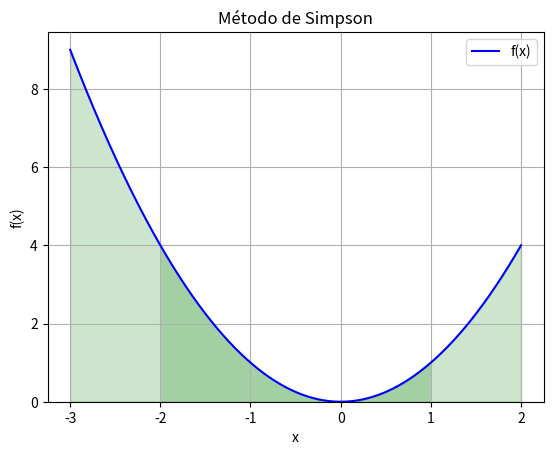

This chart was generated by the following Python code:
import random
import matplotlib.pyplot as plt
import numpy as np
from scipy.integrate import quad
import random


# Funcion para calcular la integral de la funcion usando metodo del trapecio 
def trapecio(f, a, b, n):
    """
    Calcula la aproximación de la integral definida de f(x) en el intervalo [a, b]
    utilizando el método del trapecio con n subintervalos.
    
    Parámetros:
    - f: Función a integrar. Debe ser una función de una variable.
    - a: Límite inferior de integración.
    - b: Límite superior de integración.
    - n: Número de subintervalos.
    
    Retorna:
    - Aproximación de la integral definida.
    """
    h = (b - a) / n  # Tamaño del subintervalo
    s = 0  # Variable para almacenar la sumatoria
    
    # Suma de los valores de f(x) en los puntos intermedios
    for i in range(n):
        s += f(a + i * h)
    
    integral = s * h
    return integral

# Funcion para calcular la integral de la funcion usando metodo de simpson
def simpson(f, a, b, n):
    """
    Calcula la aproximación de la integral definida de f(x) en el intervalo [a, b]
    utilizando el método de Simpson con n subintervalos.
    
    Parámetros:
    - f: Función a integrar. Debe ser una función de una variable.
    - a: Límite inferior de integración.
    - b: Límite superior de integración.
    - n: Número de subintervalos. IMPORTANTE Debe ser un número par.
    
    Retorna:
    - Aproximación de la integral definida.
    - Porcentaje de error relativo.
    - Porcentaje de error absoluto.
    """
    h = (b - a) / n  # Tamaño del subintervalo
    sumatoria = f(a) + f(b)
    
    # Suma de los términos impares
    for i in range(1, n, 2):
        x = a + i * h
        sumatoria += 4 * f(x)
    
    # Suma de los términos pares
    for i in range(2, n-1, 2):
        x = a + i * h
        sumatoria += 2 * f(x)
    
    integral = (h / 3) * sumatoria

    # Calcular el porcentaje de error relativo y absoluto
    integral_exacta = quad(f, a, b)[0]
    error_relativo = abs((integral - integral_exacta) / integral_exacta) * 100
    error_absoluto = abs(integral - integral_exacta)

    # Crear arreglo de puntos para graficar la función
    x = np.linspace(a-1, b+1, 1000)
    y = f(x)

    # Graficar la función
    plt.plot(x, y, 'b', label='f(x)')
    plt.fill_between(x, y, alpha=0.2, color='green')

    # Graficar los intervalos como rectángulos
    x_intervalos = np.linspace(a, b, n+1)
    for i in range(n):
        intervalo = [x_intervalos[i], x_intervalos[i+1], x_intervalos[i+1], x_intervalos[i], x_intervalos[i]]
        y_intervalo = [0, f(x_intervalos[i]), f(x_intervalos[i+1]), 0, 0]
        plt.bar(x_intervalos[i], f(x_intervalos[i]), width=h, bottom=0, alpha=0.2, color='green')
    
    plt.xlabel('x')
    plt.ylabel('f(x)')
    plt.title('Método de Simpson')
    plt.legend()
    plt.grid()

    plt.show()

    return integral, error_relativo, error_absoluto

def monte_carlo_integration(f, a, b, n):
    """
    Calcula la aproximación de la integral definida de f(x) en el intervalo [a, b]
    utilizando el método de cuadratura de Monte Carlo con n puntos aleatorios.
    
    Parámetros:
    - f: Función a integrar. Debe ser una función de una variable.
    - a: Límite inferior de integración.
    - b: Límite superior de integración.
    - n: Número de puntos aleatorios a generar.
    
    Retorna:
    - Aproximación de la integral definida.
    - Porcentaje de error relativo.
    - Porcentaje de error absoluto.
    """
    # Crear arreglo de puntos para graficar la función
    x = np.linspace(a - 1, b + 1, 1000)
    y = f(x)

    # Graficar la función
    plt.plot(x, y, 'b', label='f(x)')

    # Generar puntos aleatorios y subintervalos
    points = []
    intervals = []
    for i in range(n):
        x = random.uniform(a, b)
        points.append(x)
        interval = (a + i * (b - a) / n, a + (i + 1) * (b - a) / n)
        intervals.append(interval)

    # Graficar los puntos aleatorios y subintervalos
    plt.scatter(points, [0] * n, color='red', marker='o', label='Puntos Aleatorios')
    for interval in intervals:
        x_intervalo = [interval[0], interval[1], interval[1], interval[0], interval[0]]
        y_intervalo = [0, 0, f(interval[1]), f(interval[1]), 0]
        plt.plot(x_intervalo, y_intervalo, color='blue')

    plt.legend()
    plt.grid()
    plt.show()

    total = 0
    for _ in range(n):
        x = random.uniform(a, b)
        total += f(x)
    
    integral = (b - a) * (total / n)

    # Calcular el porcentaje de error relativo y absoluto
    integral_exacta = quad(f, a, b)[0]
    error_relativo = abs((integral - integral_exacta) / integral_exacta) * 100
    error_absoluto = abs(integral - integral_exacta)

    return integral, error_relativo, error_absoluto


def main():

    def f(x):
        return x**2

    a = -2
    b = 1
    n = 1000

    resultado = simpson(f, a, b, n)
    print("Valor de la integral:", resultado)

if __name__ == '__main__':
    main()